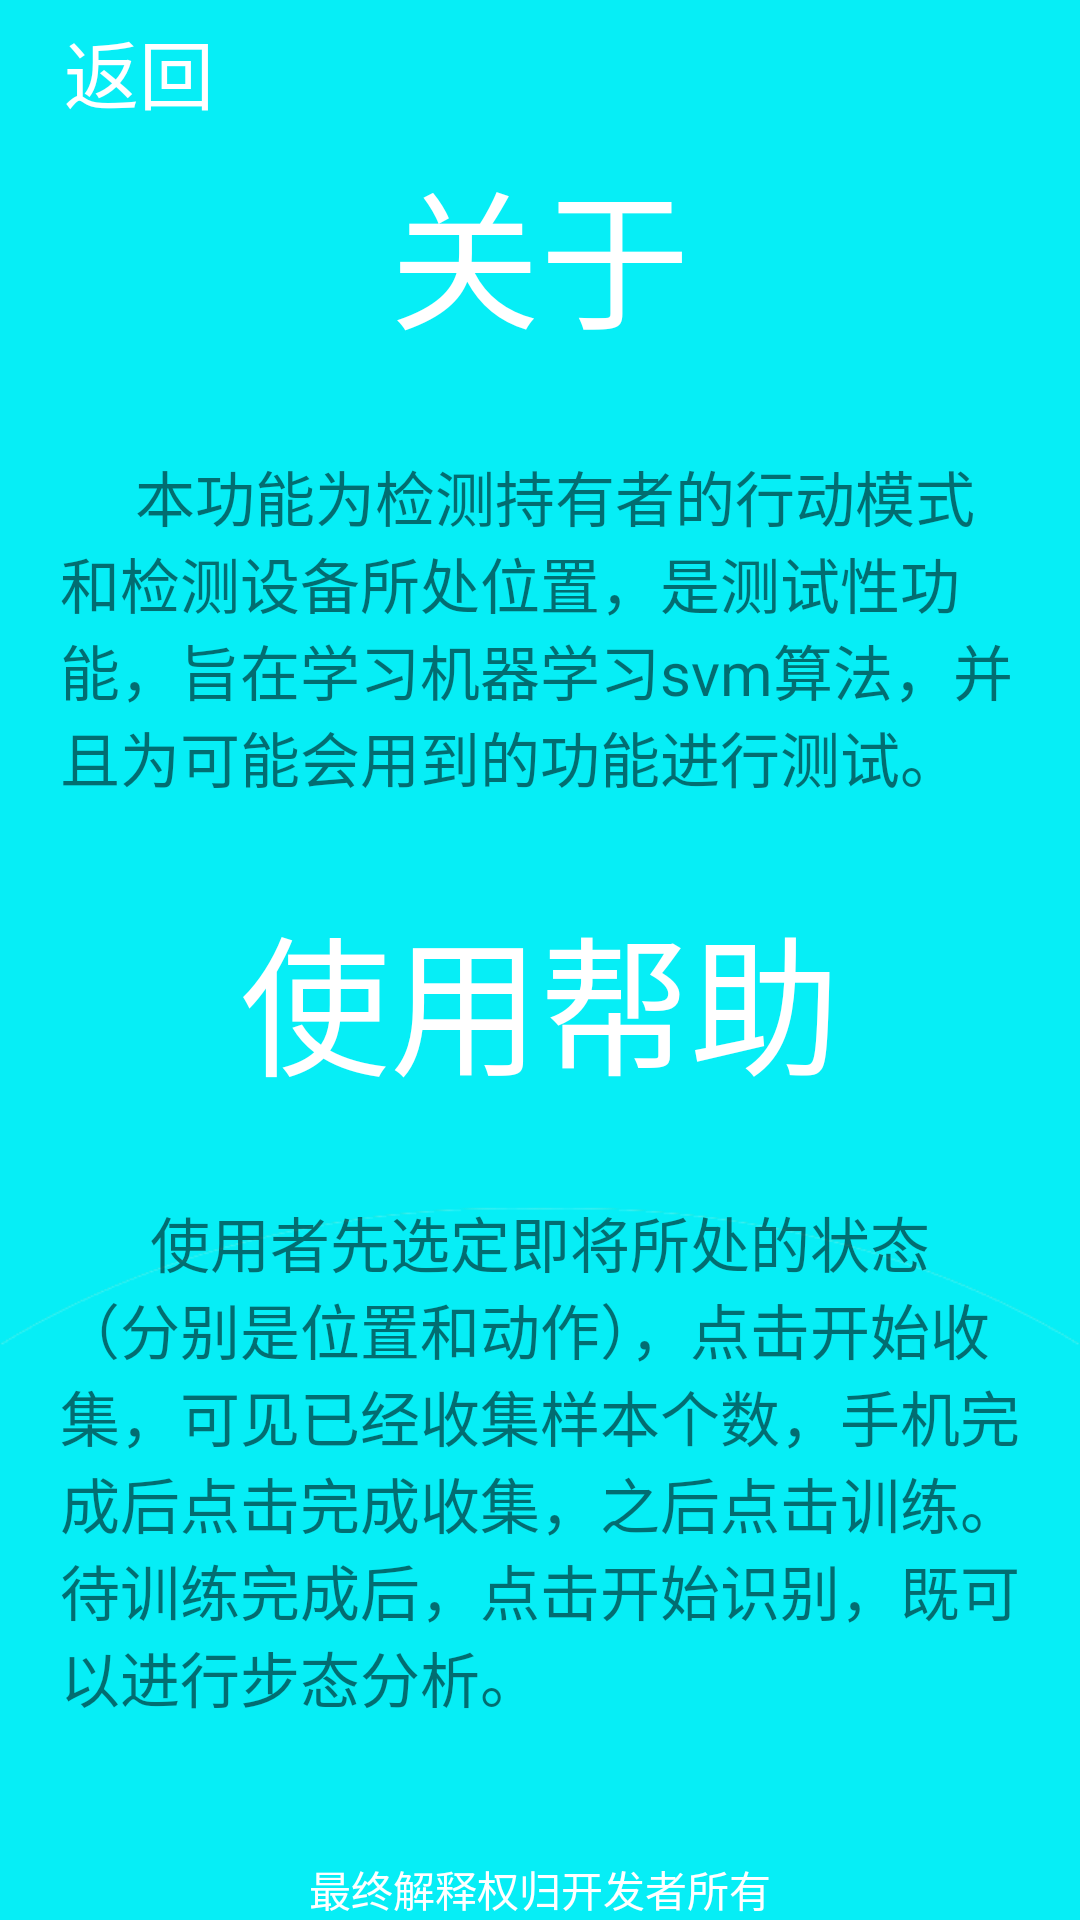

Produce the Android XML layout that renders to this screen, including the resource entries it uses.
<!-- AndroidManifest.xml: application theme AppTheme -->
<!-- res/layout/activity_help.xml -->
<?xml version="1.0" encoding="utf-8"?>
<LinearLayout xmlns:android="http://schemas.android.com/apk/res/android"
    xmlns:app="http://schemas.android.com/apk/res-auto"
    xmlns:tools="http://schemas.android.com/tools"
    android:layout_width="match_parent"
    android:layout_height="match_parent"
    android:background="@drawable/svmbackgroud"
    tools:context="com.mobileapp.hhx.pedometer.HelpActivity"
    android:orientation="vertical">
    <Button
        android:layout_width="80dp"
        android:layout_height="wrap_content"
        android:background="#00000000"
        android:text="  返回"
        android:textSize="25sp"
        android:textColor="@color/white"
        android:id="@+id/returnSvm"/>
    <TextView
        android:layout_gravity="center"
        android:text="关于"
        android:textSize="50sp"
        android:textColor="@color/white"
        android:layout_width="wrap_content"
        android:layout_height="wrap_content" />
    <TextView
        android:layout_marginTop="30dp"
        android:layout_width="wrap_content"
        android:layout_height="wrap_content"
        android:layout_gravity="left"
        android:layout_marginLeft="20dp"
        android:layout_marginRight="20dp"
        android:textSize="20sp"
        android:text="     本功能为检测持有者的行动模式和检测设备所处位置，是测试性功能，旨在学习机器学习svm算法，并且为可能会用到的功能进行测试。"
        />
    <TextView
        android:layout_gravity="center"
        android:text="使用帮助"
        android:textSize="50sp"
        android:layout_marginTop="30dp"
        android:textColor="@color/white"
        android:layout_width="wrap_content"
        android:layout_height="wrap_content"/>
    <TextView
        android:layout_marginTop="30dp"
        android:layout_width="wrap_content"
        android:layout_height="wrap_content"
        android:layout_gravity="left"
        android:layout_marginLeft="20dp"
        android:layout_marginRight="20dp"
        android:textSize="20sp"
        android:text="      使用者先选定即将所处的状态（分别是位置和动作），点击开始收集，可见已经收集样本个数，手机完成后点击完成收集，之后点击训练。待训练完成后，点击开始识别，既可以进行步态分析。"
        />
    <RelativeLayout
        android:layout_width="match_parent"
        android:layout_height="match_parent">
        <TextView
            android:layout_width="wrap_content"
            android:layout_height="wrap_content"
            android:layout_alignParentBottom="true"
            android:layout_centerHorizontal="true"
            android:textColor="@color/white"
            android:text="最终解释权归开发者所有"
            />
    </RelativeLayout>

</LinearLayout>
<!-- resources referenced by this layout -->
<resources>
  <!-- drawable svmbackgroud: png bitmap (drawable, 9648 bytes) -->
  <style name="AppTheme" parent="Theme.AppCompat.Light.DarkActionBar">
          
          <item name="colorPrimary">@color/colorPrimary</item>
          <item name="colorPrimaryDark">@color/colorPrimaryDark</item>
          <item name="colorAccent">@color/colorAccent</item>
      </style>
  <!-- not gathered from this repository: default colours our renderer supplied (Android Studio template values) -->
  <color name="white">#FFFFFFFF</color>
  <color name="colorPrimary">#FF6200EE</color>
  <color name="colorPrimaryDark">#FF3700B3</color>
  <color name="colorAccent">#FF03DAC5</color>
</resources>
